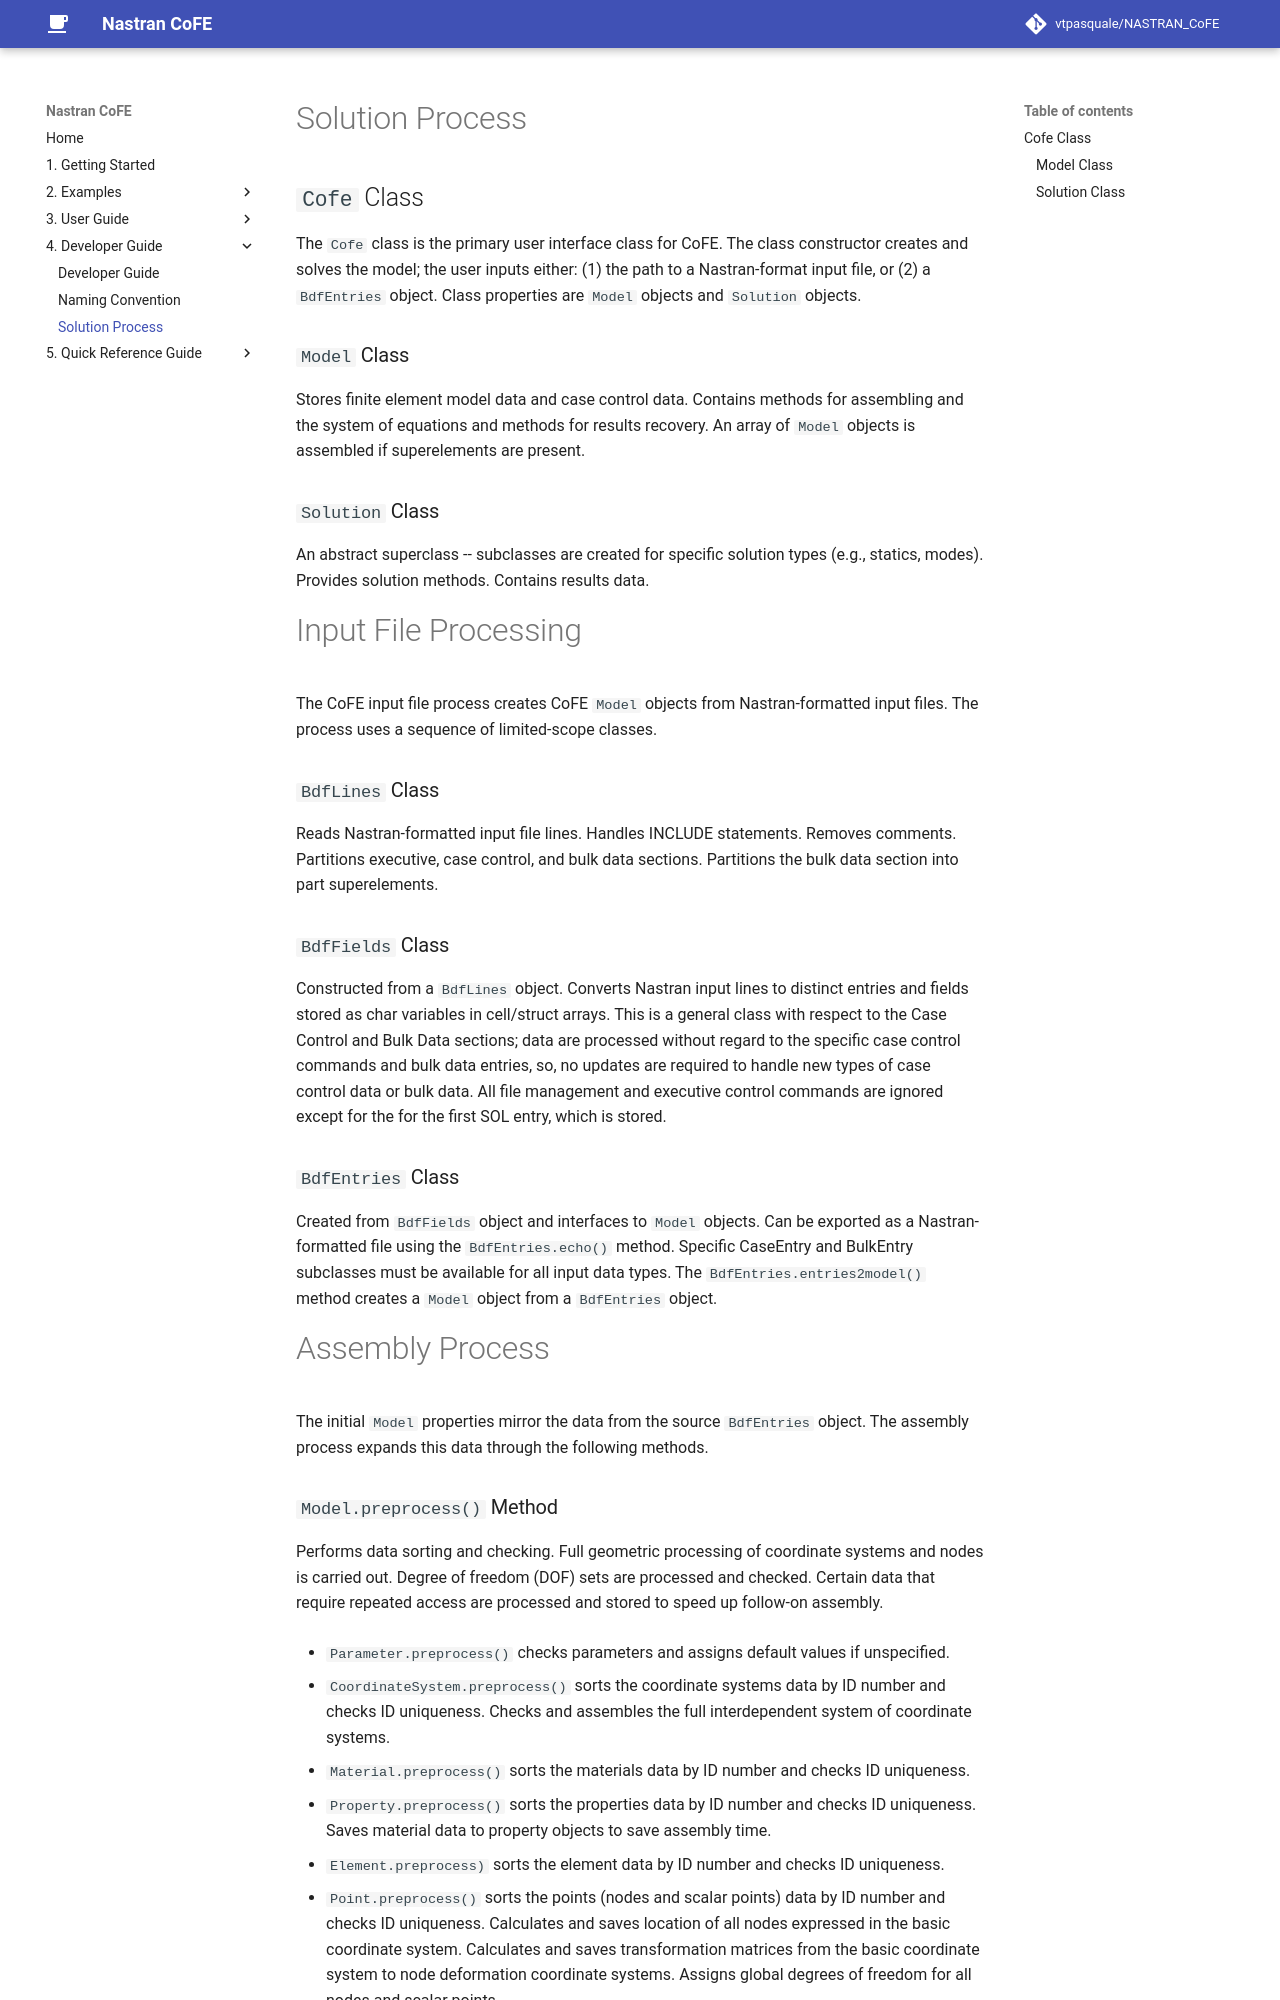

repository: vtpasquale/NASTRAN_CoFE · page: 4._Developer_Guide/Solution-Process/index.html · generator: mkdocs

# Solution Process

## `Cofe` Class

The `Cofe` class is the primary user interface class for CoFE. The class
constructor creates and solves the model; the user inputs either: (1)
the path to a Nastran-format input file, or (2) a `BdfEntries` object.
Class properties are `Model` objects and `Solution` objects.

### `Model` Class

Stores finite element model data and case control data. Contains methods
for assembling and the system of equations and methods for results
recovery. An array of `Model` objects is assembled if superelements are
present.

### `Solution` Class

An abstract superclass -- subclasses are created for specific
solution types (e.g., statics, modes). Provides solution methods.
Contains results data.

# Input File Processing

The CoFE input file process creates CoFE `Model` objects from
Nastran-formatted input files. The process uses a sequence of
limited-scope classes.

### `BdfLines` Class

Reads Nastran-formatted input file lines. Handles INCLUDE statements.
Removes comments. Partitions executive, case control, and bulk data
sections. Partitions the bulk data section into part superelements.

### `BdfFields` Class

Constructed from a `BdfLines` object. Converts Nastran input lines to
distinct entries and fields stored as char variables in cell/struct
arrays. This is a general class with respect to the Case Control and
Bulk Data sections; data are processed without regard to the specific
case control commands and bulk data entries, so, no updates are required
to handle new types of case control data or bulk data. All file
management and executive control commands are ignored except for the for
the first SOL entry, which is stored.

### `BdfEntries` Class

Created from `BdfFields` object and interfaces to `Model` objects. Can
be exported as a Nastran-formatted file using the `BdfEntries.echo()`
method. Specific CaseEntry and BulkEntry subclasses must be available for
all input data types. The `BdfEntries.entries2model()` method creates a
`Model` object from a `BdfEntries` object.

# Assembly Process

The initial `Model` properties mirror the data from the source
`BdfEntries` object. The assembly process expands this data through the
following methods.
